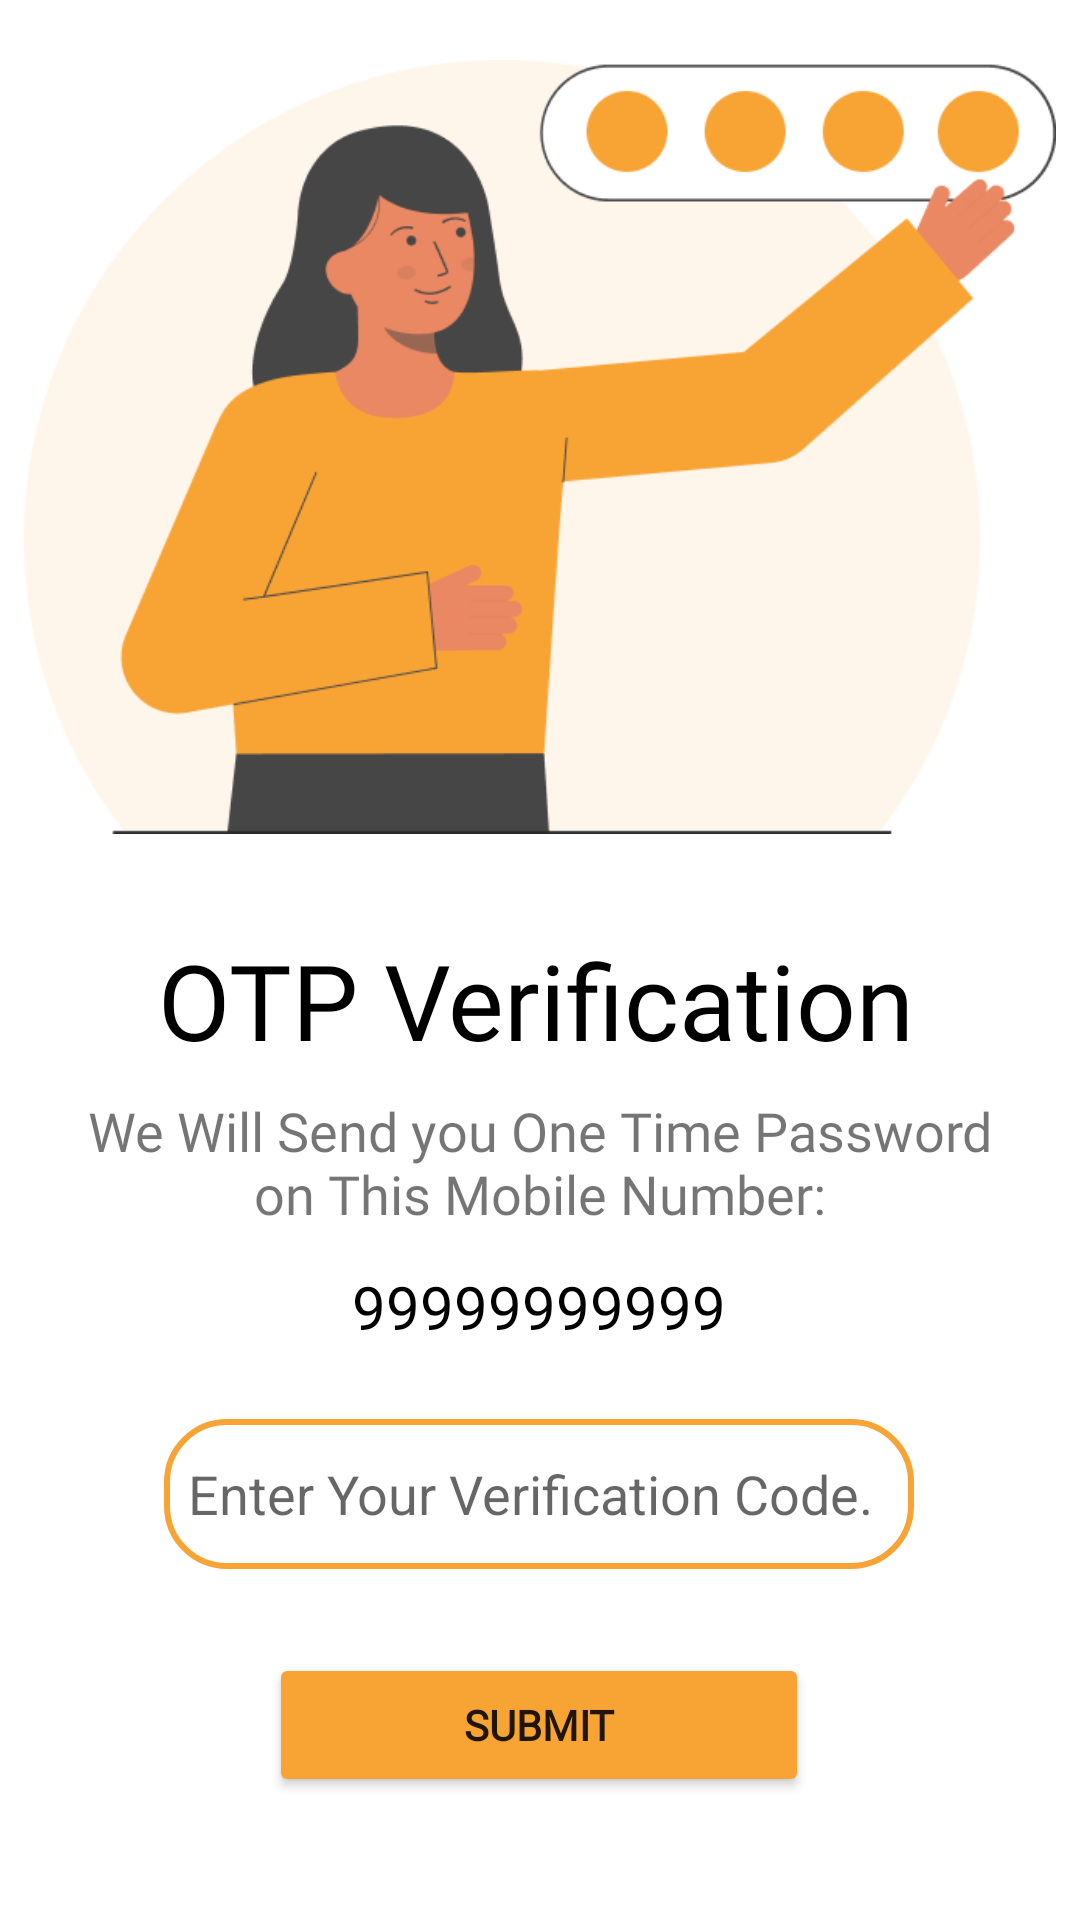

Here is an Android app screen rendered from its layout file. Give the layout XML and the strings, colors and styles it references.
<!-- AndroidManifest.xml: application theme Theme.Rider -->
<!-- res/layout/activity_verification.xml -->
<?xml version="1.0" encoding="utf-8"?>
<androidx.constraintlayout.widget.ConstraintLayout xmlns:android="http://schemas.android.com/apk/res/android"
    xmlns:app="http://schemas.android.com/apk/res-auto"
    xmlns:tools="http://schemas.android.com/tools"
    android:layout_width="match_parent"
    android:layout_height="match_parent"
    tools:context=".VerificationActivity">

    <ImageView
        android:id="@+id/imageView4"
        android:layout_width="344dp"

        android:layout_height="298dp"
        app:layout_constraintEnd_toEndOf="parent"
        app:layout_constraintStart_toStartOf="parent"
        app:layout_constraintTop_toTopOf="parent"
        app:srcCompat="@drawable/img" />

    <TextView
        android:id="@+id/textView4"
        android:layout_width="wrap_content"
        android:layout_height="wrap_content"
        android:layout_marginTop="12dp"
        android:fontFamily="@font/amaranth_bold"
        android:text="OTP Verification"
        android:textColor="@color/black"
        android:textSize="35dp"
        app:layout_constraintEnd_toEndOf="@+id/imageView4"
        app:layout_constraintHorizontal_bias="0.489"
        app:layout_constraintStart_toStartOf="@+id/imageView4"
        app:layout_constraintTop_toBottomOf="@+id/imageView4" />

    <TextView
        android:id="@+id/textView5"
        android:layout_width="wrap_content"
        android:layout_height="wrap_content"
        android:layout_marginTop="8dp"
        android:fontFamily="@font/amaranth_bold"
        android:paddingLeft="20dp"
        android:paddingRight="20dp"
        android:text="We Will Send you One Time Password on This Mobile Number:"
        android:textAlignment="center"
        android:textSize="18dp"
        app:layout_constraintEnd_toEndOf="parent"
        app:layout_constraintHorizontal_bias="0.0"
        app:layout_constraintStart_toStartOf="parent"
        app:layout_constraintTop_toBottomOf="@+id/textView4" />

    <TextView
        android:id="@+id/show_no"
        android:layout_width="wrap_content"
        android:layout_height="wrap_content"
        android:layout_marginTop="12dp"
        android:fontFamily="@font/amaranth_bold"
        android:text="99999999999"
        android:textAlignment="center"
        android:textColor="@color/black"
        android:textSize="20dp"
        app:layout_constraintEnd_toEndOf="@+id/textView5"
        app:layout_constraintHorizontal_bias="0.498"
        app:layout_constraintStart_toStartOf="@+id/textView5"
        app:layout_constraintTop_toBottomOf="@+id/textView5" />

    <EditText
        android:id="@+id/etxt_verification"
        android:layout_width="250dp"
        android:layout_height="50dp"
        android:layout_marginTop="24dp"
        android:background="@drawable/custom_edittetext"

        android:hint="Enter Your Verification Code."
        android:padding="8dp"
        app:layout_constraintEnd_toEndOf="@+id/show_no"
        app:layout_constraintStart_toStartOf="@+id/show_no"
        app:layout_constraintTop_toBottomOf="@+id/show_no" />

    <Button
        android:id="@+id/btn_submit"
        android:layout_width="180dp"
        android:layout_height="wrap_content"
        android:layout_marginTop="28dp"
        android:backgroundTint="#F8A435"
        android:fontFamily="@font/amaranth_bold"
        android:text="Submit"
        android:textStyle="bold"
        app:layout_constraintEnd_toEndOf="@+id/etxt_verification"
        app:layout_constraintStart_toStartOf="@+id/etxt_verification"
        app:layout_constraintTop_toBottomOf="@+id/etxt_verification" />

    <ProgressBar
        android:id="@+id/progressBar2"
        style="?android:attr/progressBarStyle"
        android:layout_width="wrap_content"
        android:layout_height="wrap_content"
        android:visibility="gone"
        android:layout_marginBottom="136dp"
        android:indeterminateTint="#F8A435"
        app:layout_constraintBottom_toBottomOf="parent"
        app:layout_constraintEnd_toEndOf="parent"
        app:layout_constraintHorizontal_bias="0.498"
        app:layout_constraintStart_toStartOf="parent" />

</androidx.constraintlayout.widget.ConstraintLayout>
<!-- resources referenced by this layout -->
<resources>
  <!-- drawable custom_edittetext (drawable) -->
  <?xml version="1.0" encoding="utf-8"?>
  <shape android:shape="rectangle" xmlns:android="http://schemas.android.com/apk/res/android">
  
      <solid android:color="@color/white"/>
      <stroke android:color="#F8A435" android:width="2dp"/>
      <corners android:radius="20dp"/>
  </shape>
  <!-- drawable img: png bitmap (drawable, 21584 bytes) -->
  <style name="Theme.Rider" parent="Theme.MaterialComponents.DayNight.NoActionBar">
          
          <item name="colorPrimary">@color/purple_500</item>
          <item name="colorPrimaryVariant">@color/purple_700</item>
          <item name="colorOnPrimary">@color/white</item>
          
          <item name="colorSecondary">@color/teal_200</item>
          <item name="colorSecondaryVariant">@color/teal_700</item>
          <item name="colorOnSecondary">@color/black</item>
          
          <item name="android:statusBarColor" tools:targetApi="l">?attr/colorPrimaryVariant</item>
          
      </style>
  <!-- not gathered from this repository: default colours our renderer supplied (Android Studio template values) -->
  <color name="purple_500">#FF6200EE</color>
  <color name="purple_700">#FF3700B3</color>
  <color name="teal_200">#FF03DAC5</color>
  <color name="teal_700">#FF018786</color>
  <color name="black">#FF000000</color>
  <color name="white">#FFFFFFFF</color>
</resources>
